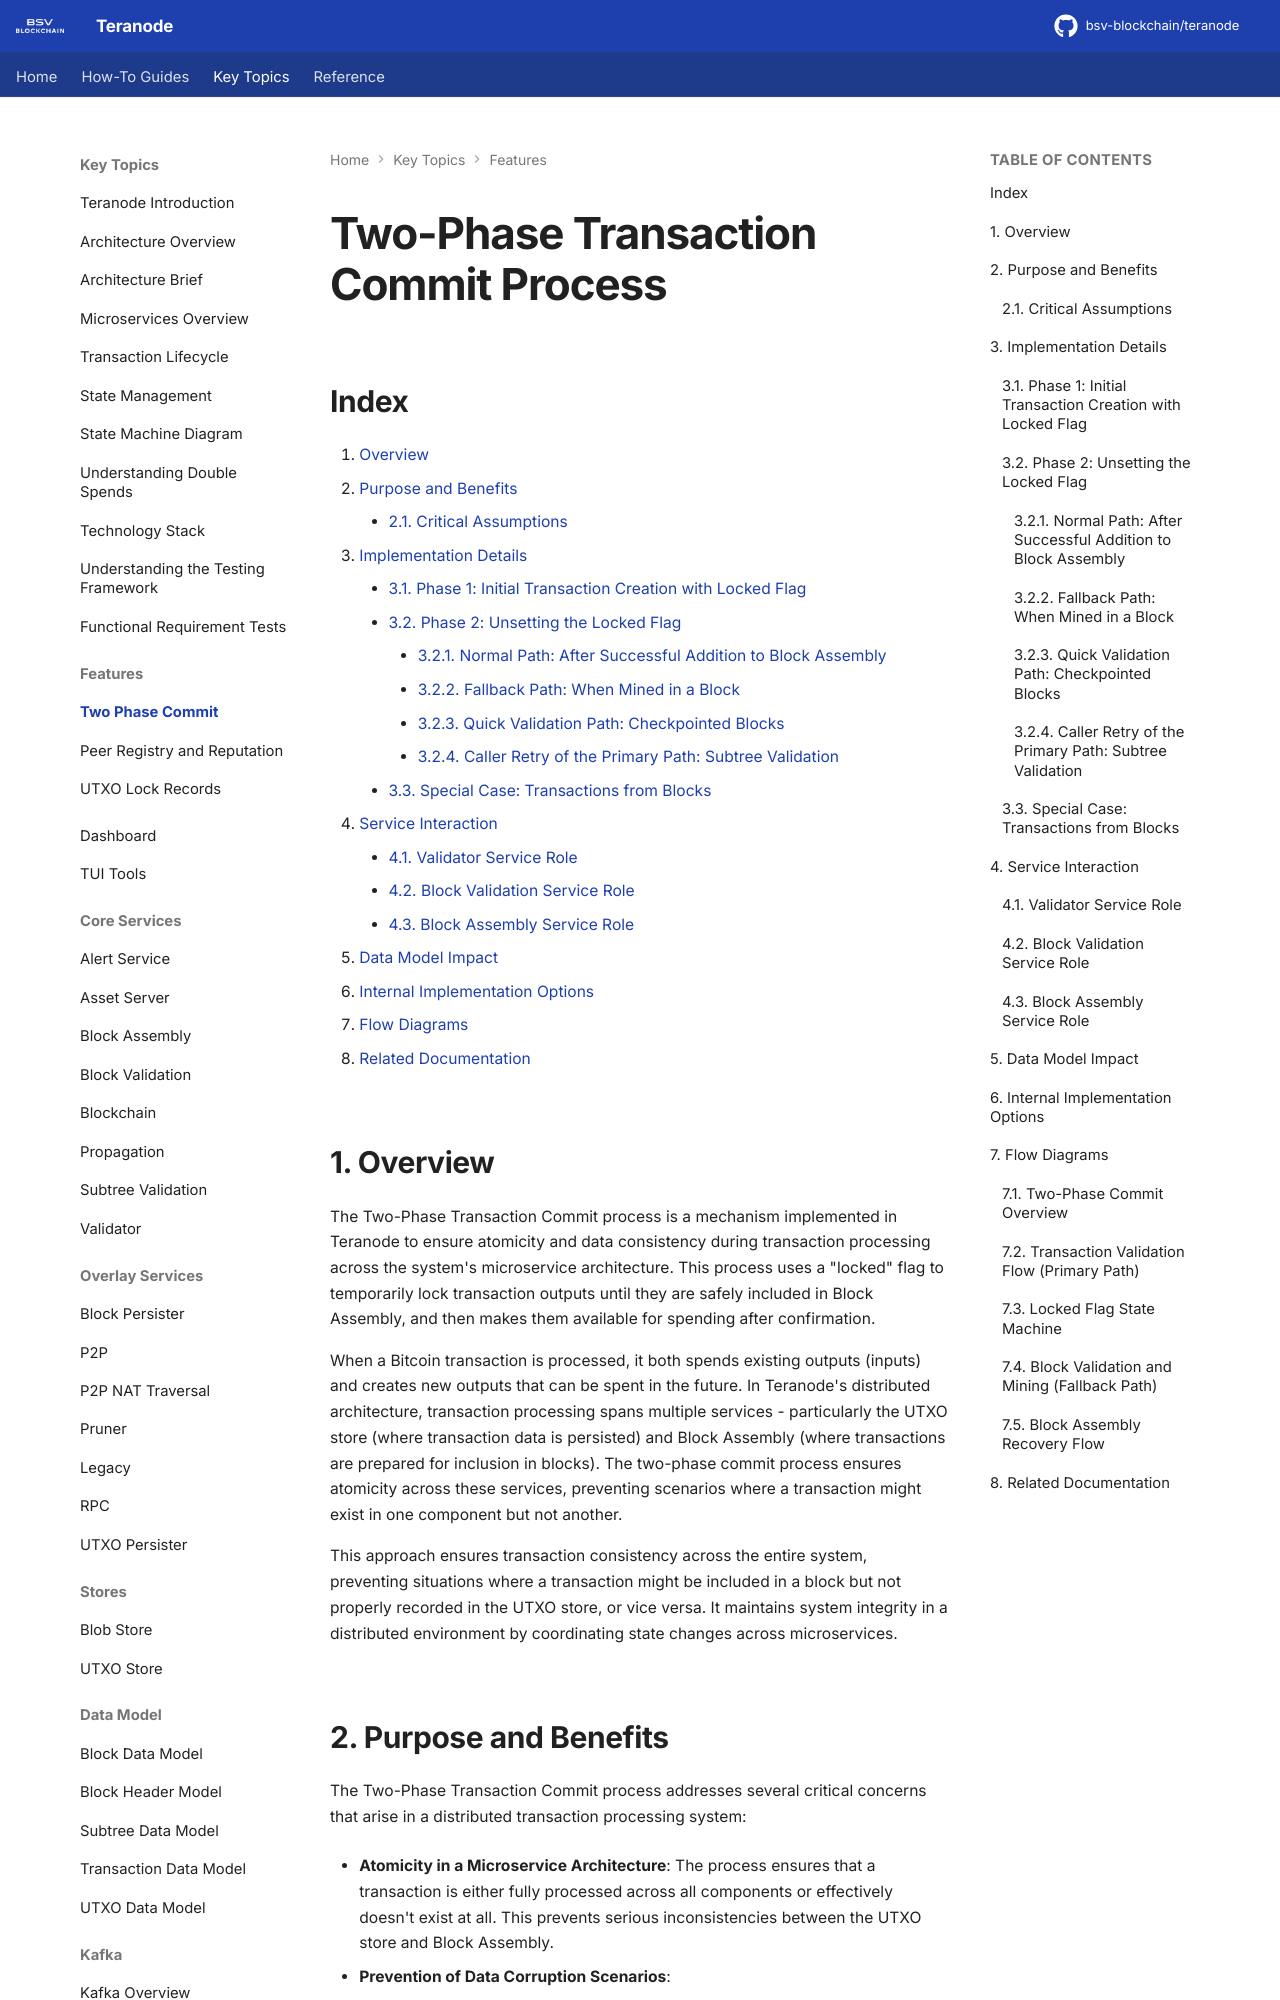

repository: ordishs/teranode · page: topics/features/two_phase_commit/index.html · generator: mkdocs

# Two-Phase Transaction Commit Process

## Index

1. [Overview](#1-overview)
2. [Purpose and Benefits](#2-purpose-and-benefits)
    - [2.1. Critical Assumptions](#21-critical-assumptions)
3. [Implementation Details](#3-implementation-details)
    - [3.1. Phase 1: Initial Transaction Creation with Locked Flag](#31-phase-1-initial-transaction-creation-with-locked-flag)
    - [3.2. Phase 2: Unsetting the Locked Flag](#32-phase-2-unsetting-the-locked-flag)
        - [3.2.1. Normal Path: After Successful Addition to Block Assembly](#321-normal-path-after-successful-addition-to-block-assembly)
        - [3.2.2. Fallback Path: When Mined in a Block](#322-fallback-path-when-mined-in-a-block)
        - [3.2.3. Quick Validation Path: Checkpointed Blocks](#323-quick-validation-path-checkpointed-blocks)
        - [3.2.4. Caller Retry of the Primary Path: Subtree Validation](#324-caller-retry-of-the-primary-path-subtree-validation)
    - [3.3. Special Case: Transactions from Blocks](#33-special-case-transactions-from-blocks)
4. [Service Interaction](#4-service-interaction)
    - [4.1. Validator Service Role](#41-validator-service-role)
    - [4.2. Block Validation Service Role](#42-block-validation-service-role)
    - [4.3. Block Assembly Service Role](#43-block-assembly-service-role)
5. [Data Model Impact](#5-data-model-impact)
6. [Internal Implementation Options](#6-internal-implementation-options)
7. [Flow Diagrams](#7-flow-diagrams)
8. [Related Documentation](#8-related-documentation)

## 1. Overview

The Two-Phase Transaction Commit process is a mechanism implemented in Teranode to ensure atomicity and data consistency during transaction processing across the system's microservice architecture. This process uses a "locked" flag to temporarily lock transaction outputs until they are safely included in Block Assembly, and then makes them available for spending after confirmation.

When a Bitcoin transaction is processed, it both spends existing outputs (inputs) and creates new outputs that can be spent in the future. In Teranode's distributed architecture, transaction processing spans multiple services - particularly the UTXO store (where transaction data is persisted) and Block Assembly (where transactions are prepared for inclusion in blocks). The two-phase commit process ensures atomicity across these services, preventing scenarios where a transaction might exist in one component but not another.

This approach ensures transaction consistency across the entire system, preventing situations where a transaction might be included in a block but not properly recorded in the UTXO store, or vice versa. It maintains system integrity in a distributed environment by coordinating state changes across microservices.
